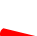
t = 0.00 s
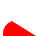
t = 0.50 s
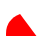
t = 1.00 s
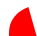
t = 1.50 s

The animated SVG that drew these frames (rendered in a browser with its animation timeline set to each time). Animation: 7 SMIL elements (animate=7); one cycle of 2.00 s, repeats indefinitely.

<?xml version="1.0" encoding="UTF-8" standalone="no"?>
<svg xmlns:xlink="http://www.w3.org/1999/xlink" height="36.35px" width="36.7px" xmlns="http://www.w3.org/2000/svg">
  <g transform="matrix(1.0, 0.0, 0.0, 1.0, 35.9, 35.1)">
    <path d="M-35.65 1.25 L0.8 1.25 -32.5 -6.95 Q-36.85 -4.75 -35.65 1.25" fill="#ff0000" fill-rule="evenodd" stroke="none">
      <animate attributeName="fill" dur="2s" repeatCount="indefinite" values="#ff0000;#ff0001"/>
      <animate attributeName="fill-opacity" dur="2s" repeatCount="indefinite" values="1.0;1.0"/>
      <animate attributeName="d" dur="2s" repeatCount="indefinite" values="M-35.65 1.25 L0.8 1.25 -32.5 -6.95 Q-36.85 -4.75 -35.65 1.25;M-23.9 1.25 L0.8 1.25 0.8 -35.1 Q-25.6 -24.8 -23.9 1.25"/>
    </path>
    <path d="M-35.65 1.25 Q-36.85 -4.75 -32.5 -6.95 L0.8 1.25 -35.65 1.25" fill="none" stroke="#000000" stroke-linecap="round" stroke-linejoin="round" stroke-opacity="0.0" stroke-width="1.0">
      <animate attributeName="stroke" dur="2s" repeatCount="indefinite" values="#000000;#000001"/>
      <animate attributeName="stroke-width" dur="2s" repeatCount="indefinite" values="0.0;0.0"/>
      <animate attributeName="fill-opacity" dur="2s" repeatCount="indefinite" values="0.0;0.0"/>
      <animate attributeName="d" dur="2s" repeatCount="indefinite" values="M-35.65 1.25 Q-36.85 -4.75 -32.5 -6.95 L0.8 1.25 -35.65 1.25;M-23.9 1.25 Q-25.6 -24.8 0.8 -35.1 L0.8 1.25 -23.9 1.25"/>
    </path>
  </g>
</svg>
